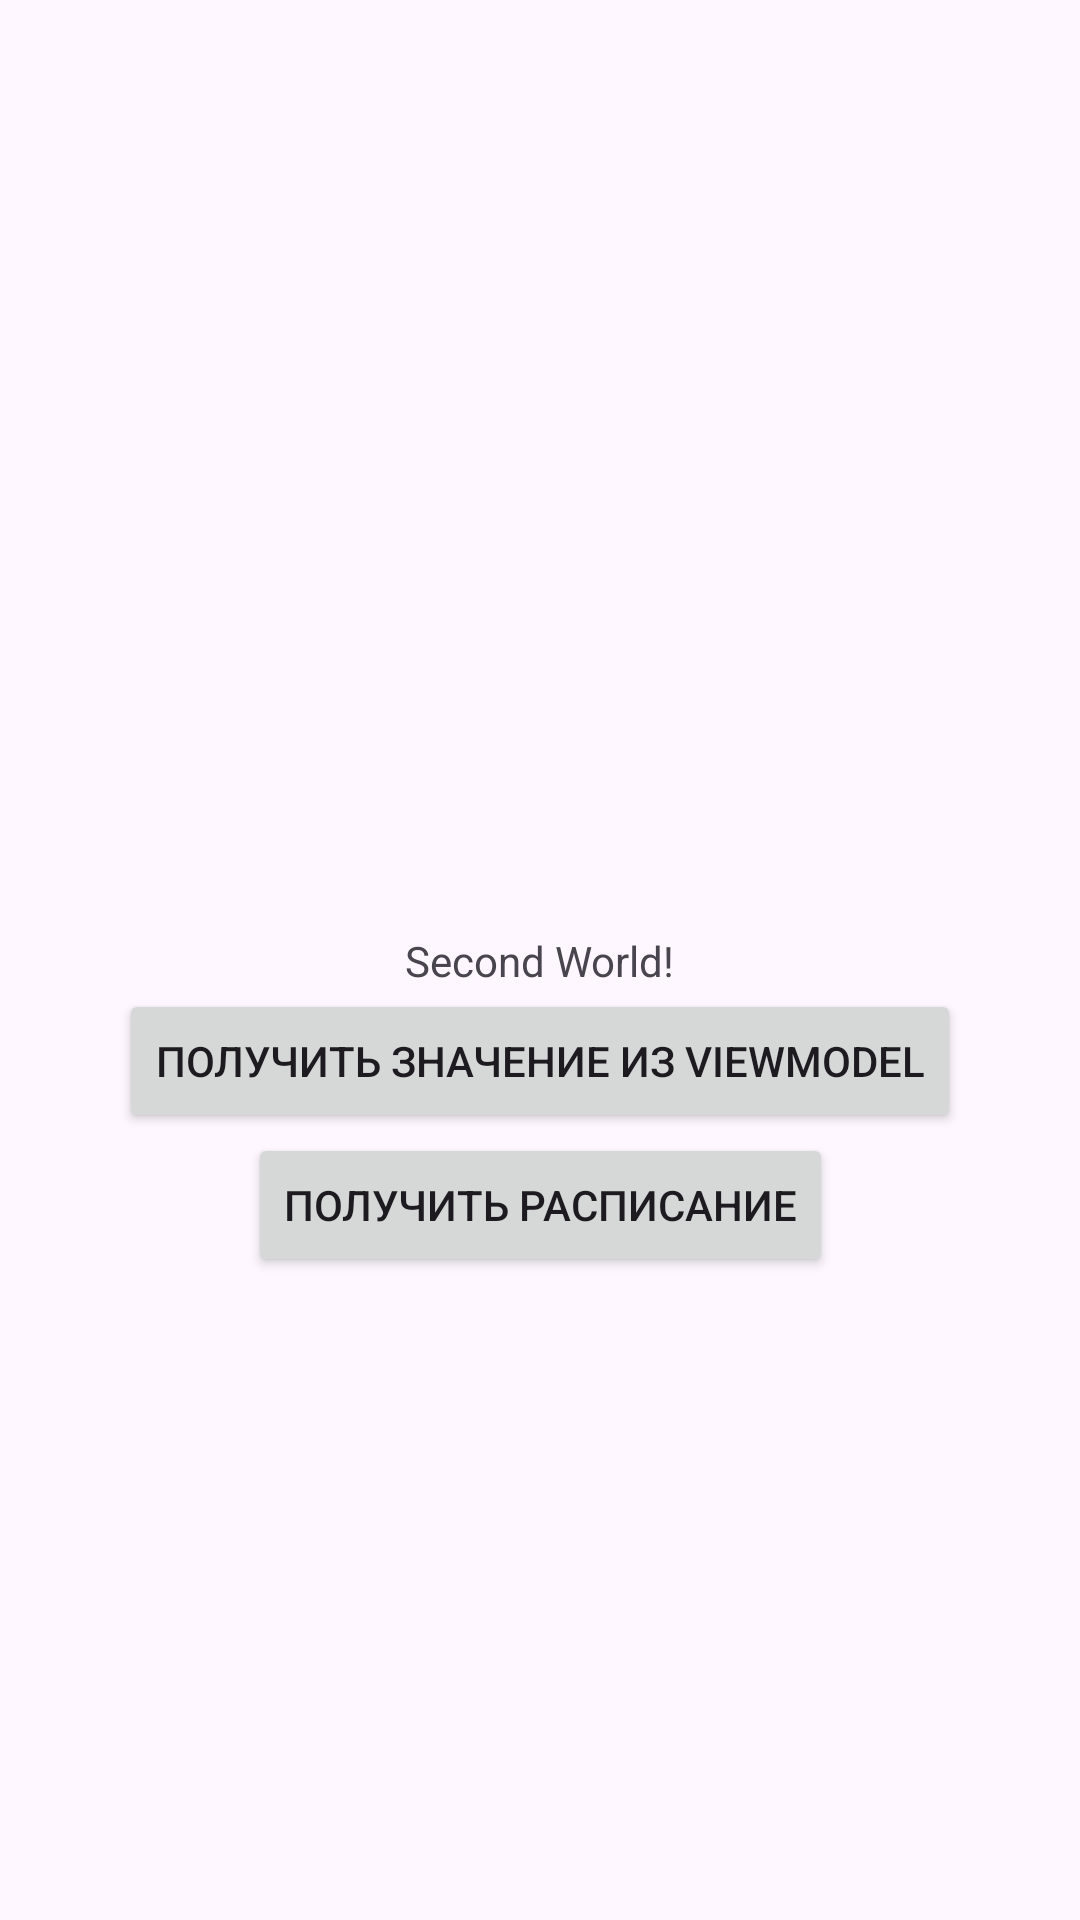

Write the Android layout XML for this screen, with the resource values it uses.
<!-- AndroidManifest.xml: application theme Theme.VSU_Lesson8 -->
<!-- res/layout/activity_second.xml -->
<?xml version="1.0" encoding="utf-8"?>
<androidx.constraintlayout.widget.ConstraintLayout xmlns:android="http://schemas.android.com/apk/res/android"
    xmlns:app="http://schemas.android.com/apk/res-auto"
    xmlns:tools="http://schemas.android.com/tools"
    android:id="@+id/main"
    android:layout_width="match_parent"
    android:layout_height="match_parent"
    tools:context=".second_activity.SecondActivity">

    <TextView
        android:id="@+id/textView"
        android:layout_width="wrap_content"
        android:layout_height="wrap_content"
        android:text="Second World!"
        app:layout_constraintBottom_toBottomOf="parent"
        app:layout_constraintEnd_toEndOf="parent"
        app:layout_constraintStart_toStartOf="parent"
        app:layout_constraintTop_toTopOf="parent" />

    <Button
        android:id="@+id/get_current_universe_btn"
        android:layout_width="wrap_content"
        android:layout_height="wrap_content"
        android:text="@string/get_universe_viewmodel_text"
        app:layout_constraintEnd_toEndOf="parent"
        app:layout_constraintStart_toStartOf="parent"
        app:layout_constraintTop_toBottomOf="@+id/textView" />

    <Button
        android:id="@+id/get_all_schedule_btn"
        android:layout_width="wrap_content"
        android:layout_height="wrap_content"
        android:text="@string/get_all_schedule_text"
        app:layout_constraintEnd_toEndOf="parent"
        app:layout_constraintStart_toStartOf="parent"
        app:layout_constraintTop_toBottomOf="@+id/get_current_universe_btn" />

</androidx.constraintlayout.widget.ConstraintLayout>
<!-- resources referenced by this layout -->
<resources>
  <string name="get_all_schedule_text">Получить расписание</string>
  <string name="get_universe_viewmodel_text">Получить значение из ViewModel</string>
  <style name="Theme.VSU_Lesson8" parent="Base.Theme.VSU_Lesson8" />
  <style name="Base.Theme.VSU_Lesson8" parent="Theme.Material3.DayNight.NoActionBar">
          
          
      </style>
</resources>
